Labelled photos from "data", an image-classification folder in AaahAahAha/Projects. The possible labels are: fist, next gesture, none, one finger, palm, prev, swing gesture, three fingers, thumbs up, two fingers.

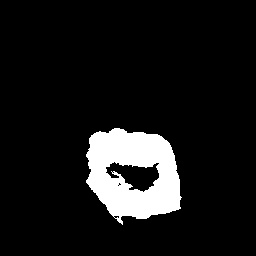
Label: fist

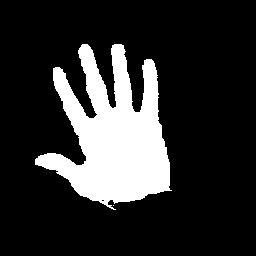
Label: palm

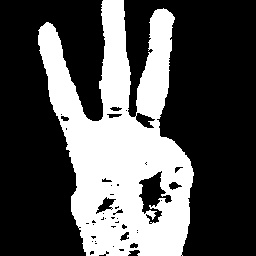
Label: three fingers

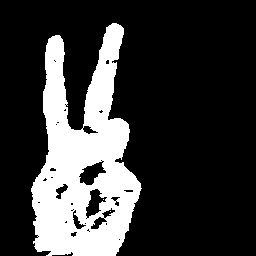
Label: two fingers

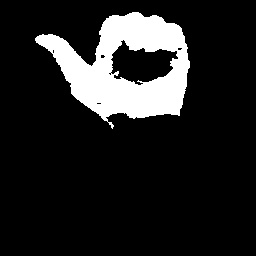
Label: prev

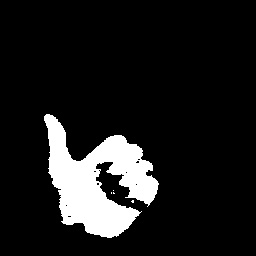
Label: thumbs up
